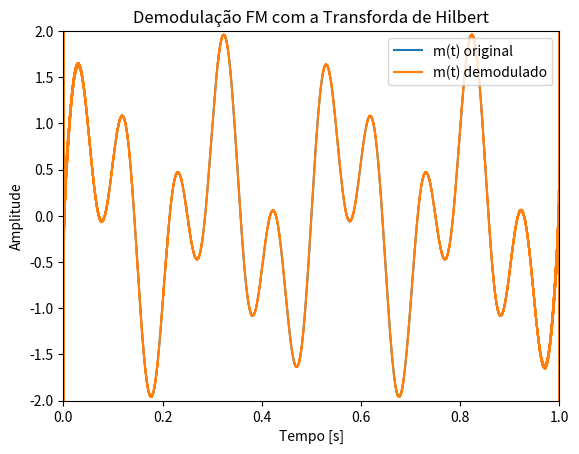

This chart was generated by the following Python code:
#!/usr/bin/env python3
# -*- coding: utf-8 -*-
"""
Created on Mon Sep 25 17:42:28 2017

@author: luciana
"""

# Parâmetros da onda
import numpy as np
from scipy.signal import hilbert
import matplotlib.pyplot as plt

# Sinal em banda-base
fc = 6000;
fm = 10;                                                  # Frequência do sinal
Am = 1;                                                   # Amplitude do sinal 
Fs = 8*fc;                                                # Frequência de amostragem
t =  np.arange(0,1-1/Fs,1/Fs)                             # Eixo do tempo
m_t = Am*np.sin(2*np.pi*fm*t)+Am*np.sin(2*np.pi*0.4*fm*t) # Sinal em banda base

# Modulação FM
fc = 6000;                                                # Frequência da portadora
kf=160*np.pi;                                             # Sensibilidade de frequência 
m_intg=kf*np.cumsum(m_t)/Fs;                              # Integral com Kf
x = np.cos(2*np.pi*fc*t +m_intg )                         # Sinal modulado

# Hilbert
z= hilbert(x)                                             # Sinal analítico (real + imaginário)
inst_phase = np.unwrap(np.angle(z));                      # Fase instantânea com ajuste para variações bruscas de ângulo
p = np.polyfit(t,inst_phase,1);                           # Ajustar linearmente a fase instantânea
# Reavaliar o termo de compensação usando os valores ajustados
estimated = np.polyval(p,t);                               
demodulated = inst_phase - estimated;
demodulated_aux = np.concatenate(([demodulated[0]],demodulated))
demodulated=np.diff(demodulated_aux)/(1/Fs*kf);

# Gráficos
plt.title('Demodulação FM com a Transforda de Hilbert')
plt.xlabel('Tempo [s]')
plt.ylabel('Amplitude')
plt.plot(t,m_t,t,demodulated)
plt.ylim([-2,2])
plt.xlim([0,1])
plt.legend(['m(t) original','m(t) demodulado'])
plt.show()
